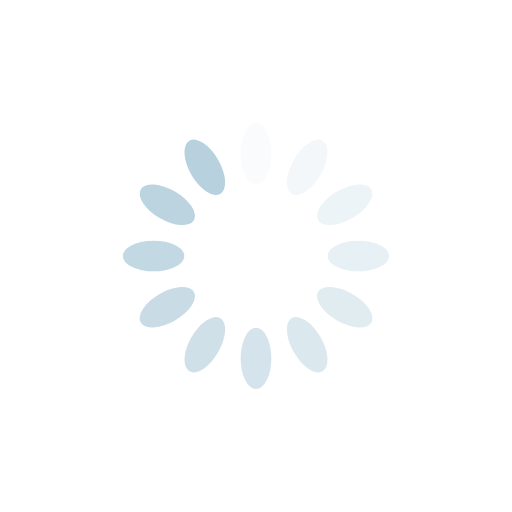
t = 0.00 s
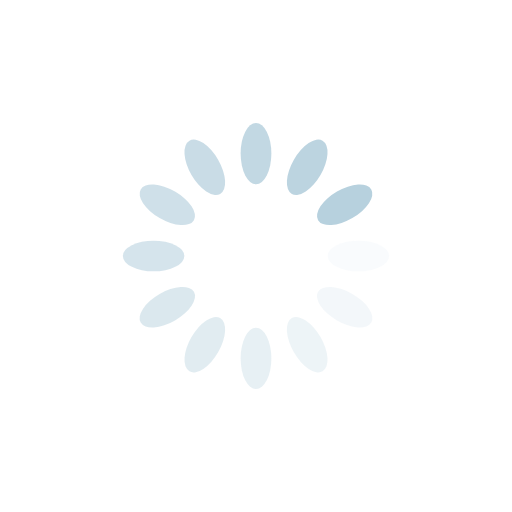
t = 0.25 s
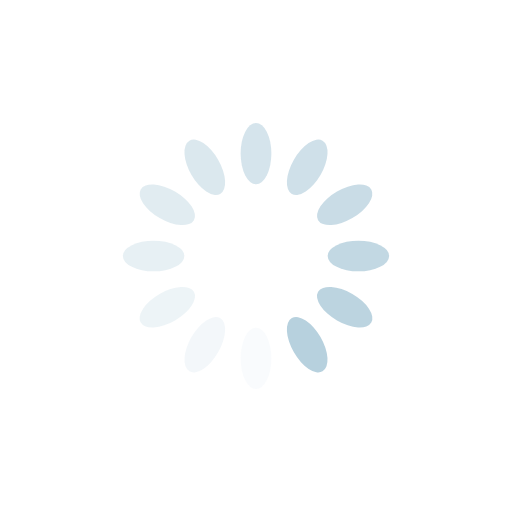
t = 0.50 s
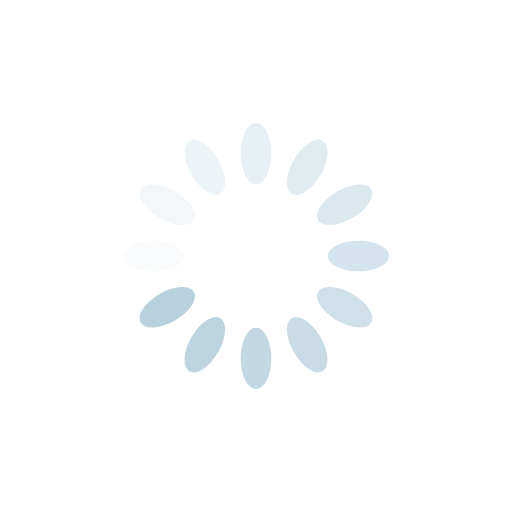
t = 0.75 s

The animated SVG that drew these frames (rendered in a browser with its animation timeline set to each time). Animation: 12 SMIL elements (animate=12); one cycle of 1.00 s, repeats indefinitely.

<?xml version="1.0" encoding="utf-8"?>
<svg xmlns="http://www.w3.org/2000/svg" xmlns:xlink="http://www.w3.org/1999/xlink" style="margin: auto; background: none; display: block; shape-rendering: auto;" width="50px" height="50px" viewBox="0 0 100 100" preserveAspectRatio="xMidYMid">
<g transform="rotate(0 50 50)">
  <rect x="47" y="24" rx="3" ry="6" width="6" height="12" fill="#b7d1de">
    <animate attributeName="opacity" values="1;0" keyTimes="0;1" dur="1s" begin="-0.9166666666666666s" repeatCount="indefinite"></animate>
  </rect>
</g><g transform="rotate(30 50 50)">
  <rect x="47" y="24" rx="3" ry="6" width="6" height="12" fill="#b7d1de">
    <animate attributeName="opacity" values="1;0" keyTimes="0;1" dur="1s" begin="-0.8333333333333334s" repeatCount="indefinite"></animate>
  </rect>
</g><g transform="rotate(60 50 50)">
  <rect x="47" y="24" rx="3" ry="6" width="6" height="12" fill="#b7d1de">
    <animate attributeName="opacity" values="1;0" keyTimes="0;1" dur="1s" begin="-0.75s" repeatCount="indefinite"></animate>
  </rect>
</g><g transform="rotate(90 50 50)">
  <rect x="47" y="24" rx="3" ry="6" width="6" height="12" fill="#b7d1de">
    <animate attributeName="opacity" values="1;0" keyTimes="0;1" dur="1s" begin="-0.6666666666666666s" repeatCount="indefinite"></animate>
  </rect>
</g><g transform="rotate(120 50 50)">
  <rect x="47" y="24" rx="3" ry="6" width="6" height="12" fill="#b7d1de">
    <animate attributeName="opacity" values="1;0" keyTimes="0;1" dur="1s" begin="-0.5833333333333334s" repeatCount="indefinite"></animate>
  </rect>
</g><g transform="rotate(150 50 50)">
  <rect x="47" y="24" rx="3" ry="6" width="6" height="12" fill="#b7d1de">
    <animate attributeName="opacity" values="1;0" keyTimes="0;1" dur="1s" begin="-0.5s" repeatCount="indefinite"></animate>
  </rect>
</g><g transform="rotate(180 50 50)">
  <rect x="47" y="24" rx="3" ry="6" width="6" height="12" fill="#b7d1de">
    <animate attributeName="opacity" values="1;0" keyTimes="0;1" dur="1s" begin="-0.4166666666666667s" repeatCount="indefinite"></animate>
  </rect>
</g><g transform="rotate(210 50 50)">
  <rect x="47" y="24" rx="3" ry="6" width="6" height="12" fill="#b7d1de">
    <animate attributeName="opacity" values="1;0" keyTimes="0;1" dur="1s" begin="-0.3333333333333333s" repeatCount="indefinite"></animate>
  </rect>
</g><g transform="rotate(240 50 50)">
  <rect x="47" y="24" rx="3" ry="6" width="6" height="12" fill="#b7d1de">
    <animate attributeName="opacity" values="1;0" keyTimes="0;1" dur="1s" begin="-0.25s" repeatCount="indefinite"></animate>
  </rect>
</g><g transform="rotate(270 50 50)">
  <rect x="47" y="24" rx="3" ry="6" width="6" height="12" fill="#b7d1de">
    <animate attributeName="opacity" values="1;0" keyTimes="0;1" dur="1s" begin="-0.16666666666666666s" repeatCount="indefinite"></animate>
  </rect>
</g><g transform="rotate(300 50 50)">
  <rect x="47" y="24" rx="3" ry="6" width="6" height="12" fill="#b7d1de">
    <animate attributeName="opacity" values="1;0" keyTimes="0;1" dur="1s" begin="-0.08333333333333333s" repeatCount="indefinite"></animate>
  </rect>
</g><g transform="rotate(330 50 50)">
  <rect x="47" y="24" rx="3" ry="6" width="6" height="12" fill="#b7d1de">
    <animate attributeName="opacity" values="1;0" keyTimes="0;1" dur="1s" begin="0s" repeatCount="indefinite"></animate>
  </rect>
</g>
<!-- [ldio] generated by https://loading.io/ --></svg>
